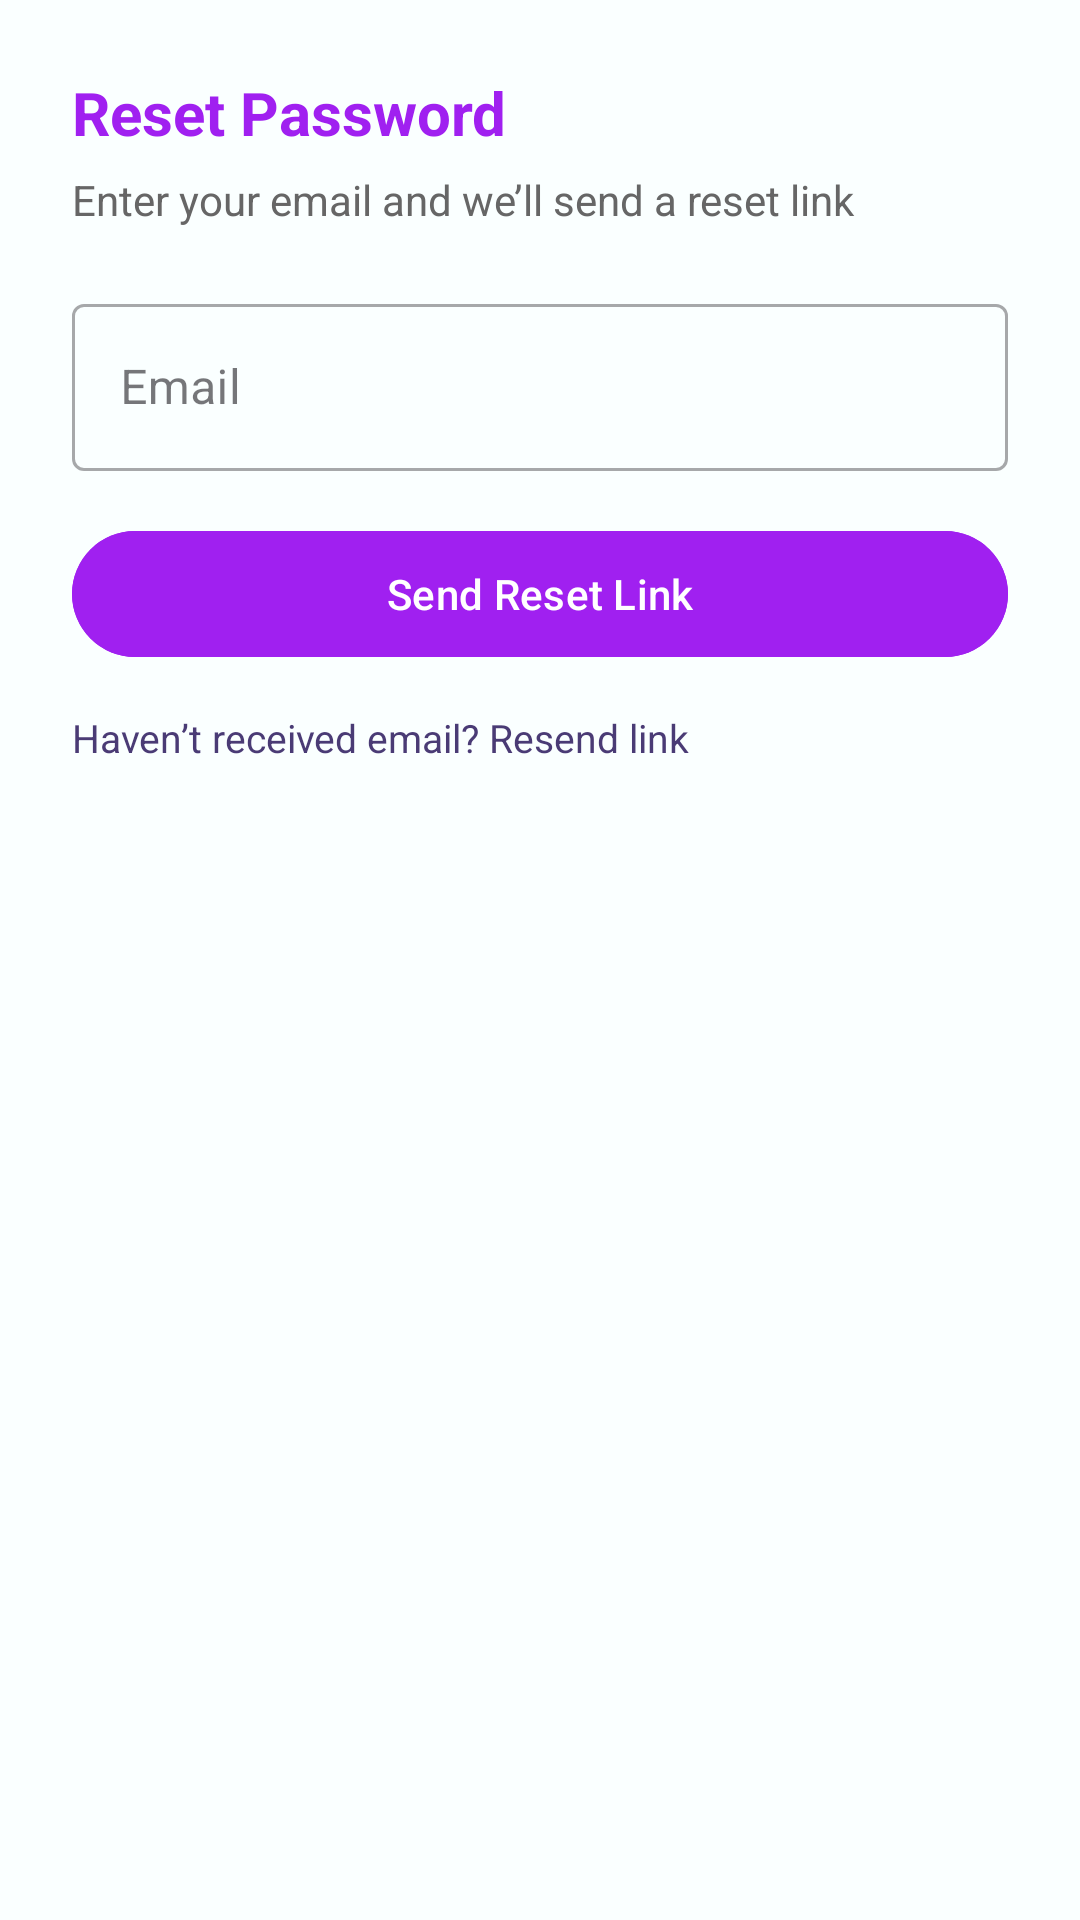

Here is an Android app screen rendered from its layout file. Give the layout XML and the strings, colors and styles it references.
<!-- AndroidManifest.xml: application theme Theme.Serene -->
<!-- res/layout/dialog_forgot_password.xml -->
<?xml version="1.0" encoding="utf-8"?>
<LinearLayout xmlns:android="http://schemas.android.com/apk/res/android"
    android:layout_width="match_parent"
    android:layout_height="wrap_content"
    android:padding="24dp"
    android:orientation="vertical"
    android:background="#FAFFFF">

    <TextView
        android:layout_width="wrap_content"
        android:layout_height="wrap_content"
        android:text="Reset Password"
        android:textSize="20sp"
        android:textStyle="bold"
        android:textColor="#A020F0"/>

    <TextView
        android:layout_width="wrap_content"
        android:layout_height="wrap_content"
        android:text="Enter your email and we’ll send a reset link"
        android:textSize="14sp"
        android:layout_marginTop="6dp"
        android:textColor="#666666"/>

    <com.google.android.material.textfield.TextInputLayout
        android:layout_width="match_parent"
        android:layout_height="wrap_content"
        android:layout_marginTop="20dp"
        style="@style/Widget.MaterialComponents.TextInputLayout.OutlinedBox">

        <com.google.android.material.textfield.TextInputEditText
            android:id="@+id/etResetEmail"
            android:layout_width="match_parent"
            android:layout_height="wrap_content"
            android:hint="Email"/>
    </com.google.android.material.textfield.TextInputLayout>

    <com.google.android.material.button.MaterialButton
        android:id="@+id/btnSendReset"
        android:layout_width="match_parent"
        android:layout_height="50dp"
        android:text="Send Reset Link"
        android:layout_marginTop="16dp"
        android:backgroundTint="#A020F0"
        android:textColor="@android:color/white"/>

    <TextView
        android:id="@+id/tvResend"
        android:layout_width="wrap_content"
        android:layout_height="wrap_content"
        android:text="Haven’t received email? Resend link"
        android:textSize="13sp"
        android:textColor="#4A3B75"
        android:layout_marginTop="14dp"/>
</LinearLayout>
<!-- resources referenced by this layout -->
<resources>
  <style name="Theme.Serene" parent="Base.Theme.Serene" />
  <style name="Base.Theme.Serene" parent="Theme.Material3.DayNight.NoActionBar">
      </style>
</resources>
